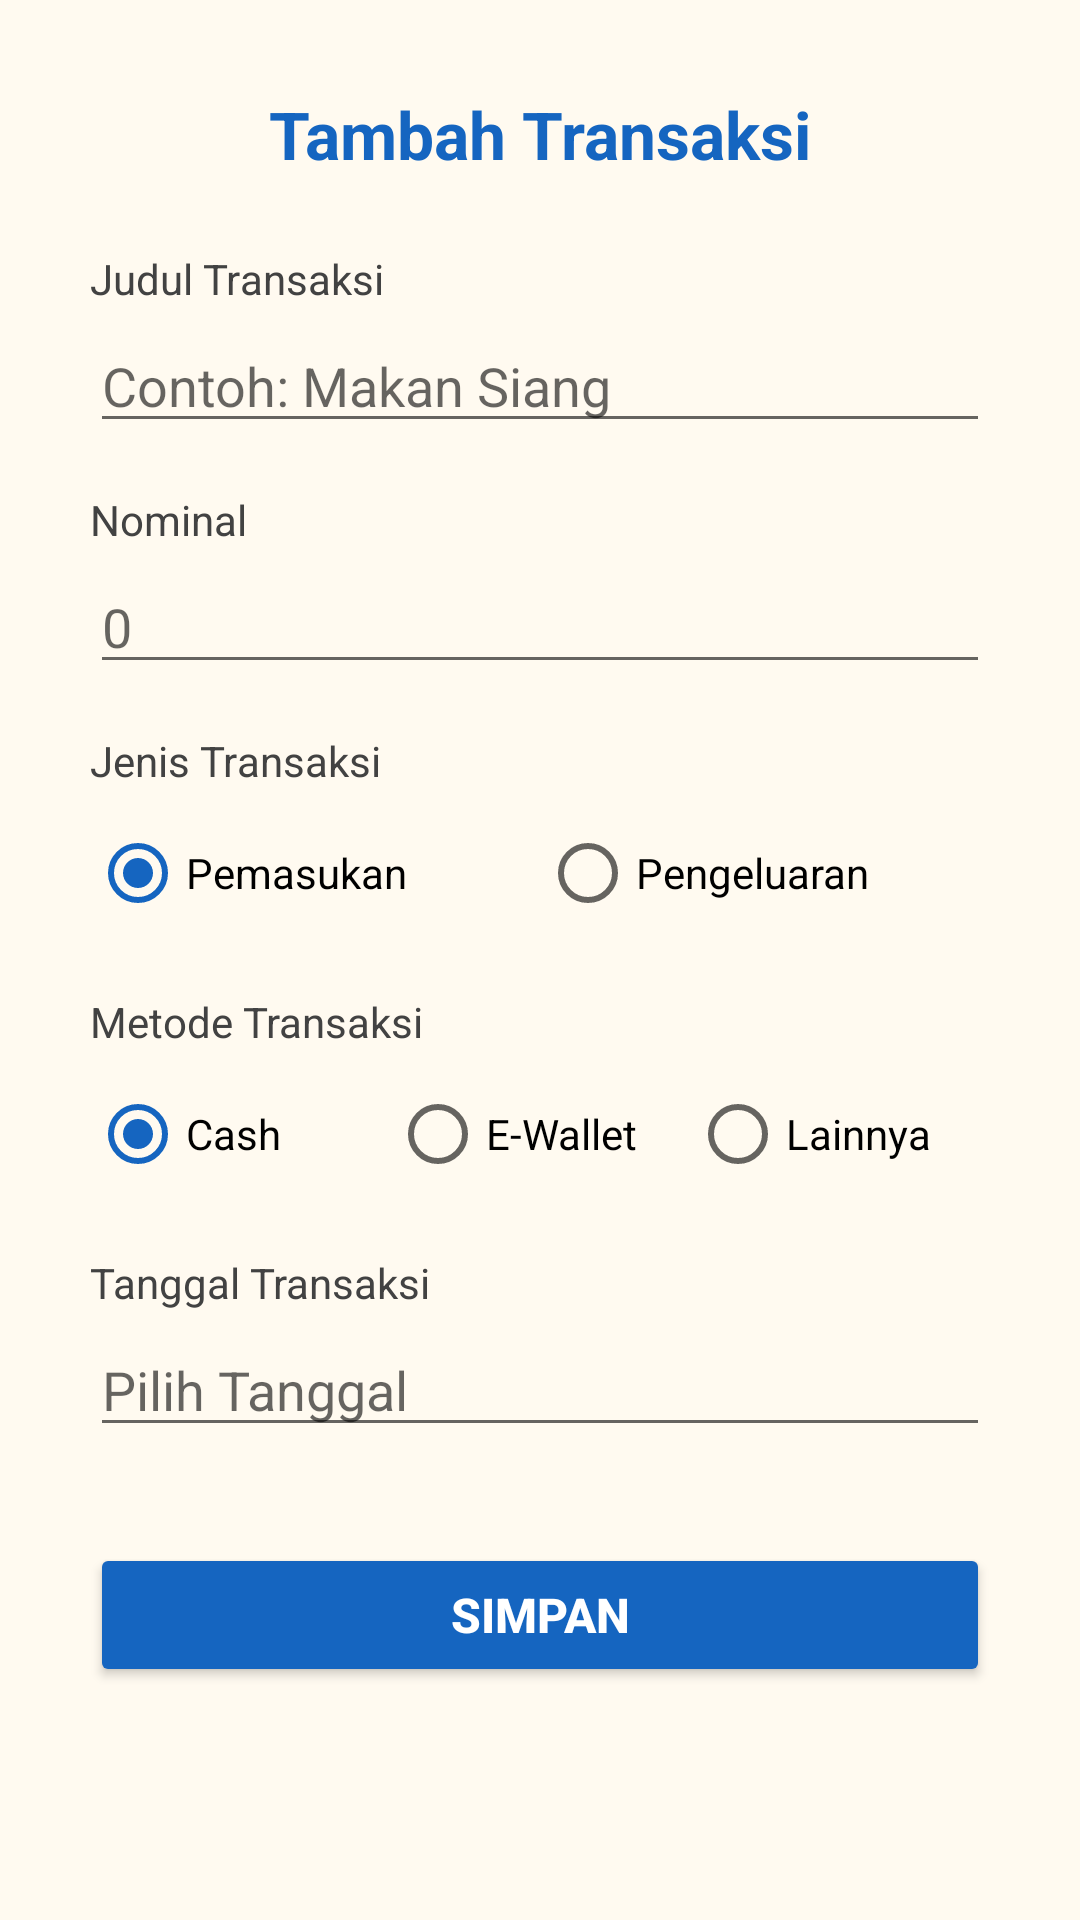

The Android layout XML behind this screen, and the referenced resources:
<!-- AndroidManifest.xml: application theme Theme.FinanceKu -->
<!-- res/layout/activity_tambah.xml -->
<?xml version="1.0" encoding="utf-8"?>
<ScrollView xmlns:android="http://schemas.android.com/apk/res/android"
    xmlns:tools="http://schemas.android.com/tools"
    android:layout_width="match_parent"
    android:layout_height="match_parent"
    android:id="@+id/main"
    android:background="#FFFAF0">

    <RelativeLayout
        android:layout_width="match_parent"
        android:layout_height="wrap_content"
        android:padding="30dp"
        tools:context=".TambahActivity">

        <TextView
            android:id="@+id/tvJudulHalaman"
            android:layout_width="wrap_content"
            android:layout_height="wrap_content"
            android:layout_alignParentTop="true"
            android:layout_centerHorizontal="true"
            android:text="Tambah Transaksi"
            android:textColor="#1565C0"
            android:textSize="22sp"
            android:textStyle="bold" />

        <TextView
            android:id="@+id/tvLabelJudul"
            android:layout_width="wrap_content"
            android:layout_height="wrap_content"
            android:layout_below="@+id/tvJudulHalaman"
            android:layout_marginTop="24dp"
            android:text="Judul Transaksi"
            android:textColor="#424242"
            android:textSize="14sp" />

        <EditText
            android:id="@+id/etJudul"
            android:layout_width="match_parent"
            android:layout_height="wrap_content"
            android:layout_below="@+id/tvLabelJudul"
            android:layout_marginTop="4dp"
            android:hint="Contoh: Makan Siang"
            android:inputType="text"
            android:maxLength="50" />

        <TextView
            android:id="@+id/tvLabelNominal"
            android:layout_width="wrap_content"
            android:layout_height="wrap_content"
            android:layout_below="@+id/etJudul"
            android:layout_marginTop="16dp"
            android:text="Nominal"
            android:textColor="#424242"
            android:textSize="14sp" />

        <EditText
            android:id="@+id/etNominal"
            android:layout_width="match_parent"
            android:layout_height="wrap_content"
            android:layout_below="@+id/tvLabelNominal"
            android:layout_marginTop="4dp"
            android:hint="0"
            android:inputType="number" />

        <TextView
            android:id="@+id/tvLabelJenis"
            android:layout_width="wrap_content"
            android:layout_height="wrap_content"
            android:layout_below="@+id/etNominal"
            android:layout_marginTop="16dp"
            android:text="Jenis Transaksi"
            android:textColor="#424242"
            android:textSize="14sp" />

        <RadioGroup
            android:id="@+id/rgJenis"
            android:layout_width="match_parent"
            android:layout_height="wrap_content"
            android:layout_below="@+id/tvLabelJenis"
            android:layout_marginTop="4dp"
            android:orientation="horizontal">

            <RadioButton
                android:id="@+id/rbPemasukan"
                android:layout_width="0dp"
                android:layout_height="wrap_content"
                android:layout_weight="1"
                android:checked="true"
                android:text="Pemasukan" />

            <RadioButton
                android:id="@+id/rbPengeluaran"
                android:layout_width="0dp"
                android:layout_height="wrap_content"
                android:layout_weight="1"
                android:text="Pengeluaran" />
        </RadioGroup>

        <TextView
            android:id="@+id/tvLabelMetode"
            android:layout_width="wrap_content"
            android:layout_height="wrap_content"
            android:layout_below="@+id/rgJenis"
            android:layout_marginTop="16dp"
            android:text="Metode Transaksi"
            android:textColor="#424242"
            android:textSize="14sp" />

        <RadioGroup
            android:id="@+id/rgMetode"
            android:layout_width="match_parent"
            android:layout_height="wrap_content"
            android:layout_below="@+id/tvLabelMetode"
            android:layout_marginTop="4dp"
            android:orientation="horizontal">

            <RadioButton
                android:id="@+id/rbCash"
                android:layout_width="0dp"
                android:layout_height="wrap_content"
                android:layout_weight="1"
                android:checked="true"
                android:text="Cash" />

            <RadioButton
                android:id="@+id/rbEWallet"
                android:layout_width="0dp"
                android:layout_height="wrap_content"
                android:layout_weight="1"
                android:text="E-Wallet" />

            <RadioButton
                android:id="@+id/rbLainnya"
                android:layout_width="0dp"
                android:layout_height="wrap_content"
                android:layout_weight="1"
                android:text="Lainnya" />
        </RadioGroup>

        <TextView
            android:id="@+id/tvLabelTanggal"
            android:layout_width="wrap_content"
            android:layout_height="wrap_content"
            android:layout_below="@+id/rgMetode"
            android:layout_marginTop="16dp"
            android:text="Tanggal Transaksi"
            android:textColor="#424242"
            android:textSize="14sp" />

        <EditText
            android:id="@+id/etTanggal"
            android:layout_width="match_parent"
            android:layout_height="wrap_content"
            android:layout_below="@+id/tvLabelTanggal"
            android:layout_marginTop="4dp"
            android:focusable="false"
            android:clickable="true"
            android:hint="Pilih Tanggal" />

        <Button
            android:id="@+id/btnSimpan"
            android:layout_width="match_parent"
            android:layout_height="wrap_content"
            android:layout_below="@+id/etTanggal"
            android:layout_marginTop="32dp"
            android:backgroundTint="#1565C0"
            android:text="Simpan"
            android:textColor="#FFFFFF"
            android:textSize="16sp"
            android:textStyle="bold" />

    </RelativeLayout>
</ScrollView>
<!-- resources referenced by this layout -->
<resources>
  <style name="Theme.FinanceKu" parent="Theme.MaterialComponents.Light.NoActionBar">
          <item name="colorPrimary">@color/colorPrimary</item>
          <item name="colorPrimaryDark">@color/colorPrimaryDark</item>
          <item name="colorAccent">@color/colorAccent</item>
      </style>
  <color name="colorPrimary">#1565C0</color>
  <color name="colorPrimaryDark">#0D47A1</color>
  <color name="colorAccent">#1565C0</color>
</resources>
